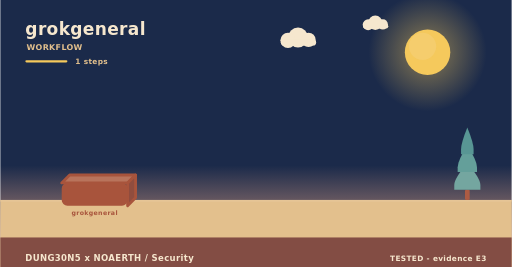
t = 0.00 s
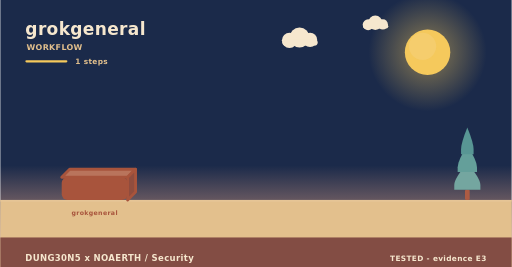
t = 2.00 s
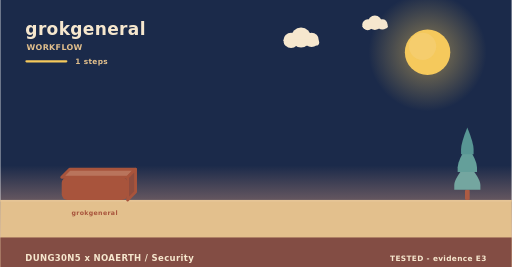
t = 4.00 s
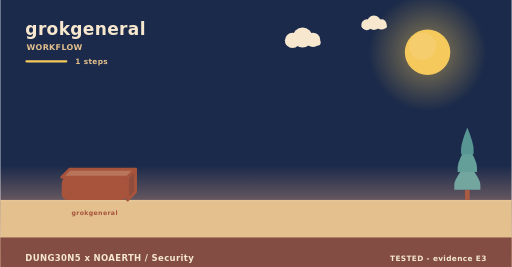
t = 6.00 s
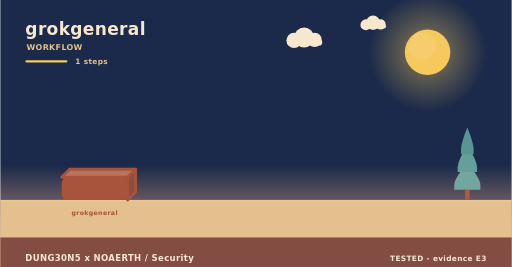
t = 8.00 s
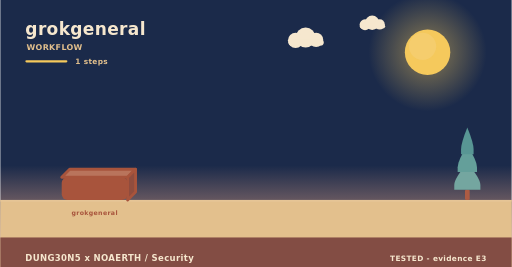
t = 10.00 s

The animated SVG that drew these frames (rendered in a browser with its animation timeline set to each time). Animation: 3 SMIL elements (animateTransform=3); frames cover the first 10.00 s, repeats indefinitely.

<svg xmlns="http://www.w3.org/2000/svg" width="900" height="470" viewBox="0 0 900 470" role="img" aria-label="grokgeneral - how it is used"><linearGradient id="skyw" x1="0" y1="0" x2="0" y2="1"><stop offset="0" stop-color="#1b2a4a"/><stop offset="0.62" stop-color="#1b2a4a"/><stop offset="1" stop-color="#f3ad8a"/></linearGradient><rect width="900" height="470" fill="url(#skyw)"/><radialGradient id="sunw"><stop offset="0.35" stop-color="#f5c95c" stop-opacity="0.34"/><stop offset="1" stop-color="#f5c95c" stop-opacity="0"/></radialGradient><circle cx="752" cy="92" r="104" fill="url(#sunw)"/><circle cx="752" cy="92" r="40" fill="#f5c95c"/><circle cx="743.2" cy="81.6" r="24" fill="#f5d27e" opacity="0.5"/><g><circle cx="524" cy="66" r="17.64" fill="#f6e7ce"/><circle cx="506.36" cy="71.04" r="13.44" fill="#f6e7ce"/><circle cx="542.48" cy="70.2" r="12.6" fill="#f6e7ce"/><rect x="493.76" y="69.36" width="62.16" height="10.92" rx="5.46" fill="#f6e7ce"/><animateTransform attributeName="transform" type="translate" values="0 0;24 0;0 0" dur="36s" begin="0s" repeatCount="indefinite"/></g><g><circle cx="660" cy="40" r="12.6" fill="#f6e7ce"/><circle cx="647.4" cy="43.6" r="9.6" fill="#f6e7ce"/><circle cx="673.2" cy="43" r="9" fill="#f6e7ce"/><rect x="638.4" y="42.4" width="44.4" height="7.8" rx="3.9" fill="#f6e7ce"/><animateTransform attributeName="transform" type="translate" values="0 0;-18 0;0 0" dur="46s" begin="3s" repeatCount="indefinite"/></g><rect x="0" y="352" width="900" height="118" fill="#e3c08d"/><rect x="0" y="352" width="900" height="3" fill="#e6c596"/><text x="44" y="62" font-family="Verdana,DejaVu Sans,sans-serif" font-size="30" font-weight="700" letter-spacing="0.6" fill="#f6e7ce" text-anchor="start">grokgeneral</text><text x="46" y="88" font-family="Verdana,DejaVu Sans,sans-serif" font-size="14" font-weight="700" letter-spacing="0.6" fill="#e3c08d" text-anchor="start">WORKFLOW</text><rect x="44" y="106" width="74" height="4" rx="2" fill="#f5c95c"/><text x="132" y="112" font-family="Verdana,DejaVu Sans,sans-serif" font-size="13" font-weight="700" letter-spacing="0.6" fill="#e3c08d" text-anchor="start">1 steps</text><g><path d="M108,312 L224,312 L238,298 L122,298 Z" fill="#b9745c" stroke="#a8543c" stroke-width="5" stroke-linejoin="round"/><path d="M224,312 L238,298 L238,338 L224,352 Z" fill="#904d3e" stroke="#a8543c" stroke-width="5" stroke-linejoin="round"/><rect x="108" y="312" width="116" height="40" rx="10" fill="#a8543c"/><animateTransform attributeName="transform" type="translate" values="0 10;0 0" dur="0.8s" begin="0s" fill="freeze"/></g><text x="166" y="378" font-family="Verdana,DejaVu Sans,sans-serif" font-size="11" font-weight="700" letter-spacing="0.6" fill="#a8543c" text-anchor="middle">grokgeneral</text><rect x="817.86" y="334.08" width="8.28" height="17.92" rx="2.3" fill="#ac5b43"/><path d="M822,287.04 Q799,314.32 799,325.61 Q799,334.08 799,334.08 L845,334.08 Q845,334.08 845,325.61 Q845,314.32 822,287.04 Z" fill="#74a6a0"/><path d="M822,255.68 Q804.98,282.96 804.98,294.25 Q804.98,302.72 804.98,302.72 L839.02,302.72 Q839.02,302.72 839.02,294.25 Q839.02,282.96 822,255.68 Z" fill="#649f9a"/><path d="M822,224.32 Q810.96,251.6 810.96,262.89 Q810.96,271.36 810.96,271.36 L833.04,271.36 Q833.04,271.36 833.04,262.89 Q833.04,251.6 822,224.32 Z" fill="#589694"/><rect x="0" y="418" width="900" height="52" rx="0" fill="#7e4740" opacity="0.94"/><text x="44" y="460" font-family="Verdana,DejaVu Sans,sans-serif" font-size="15" font-weight="700" letter-spacing="0.6" fill="#f6e7ce" text-anchor="start">DUNG30N5 x NOAERTH  /  Security</text><text x="856" y="460" font-family="Verdana,DejaVu Sans,sans-serif" font-size="13" font-weight="700" letter-spacing="0.6" fill="#f6e7ce" text-anchor="end">TESTED  -  evidence E3</text></svg>
